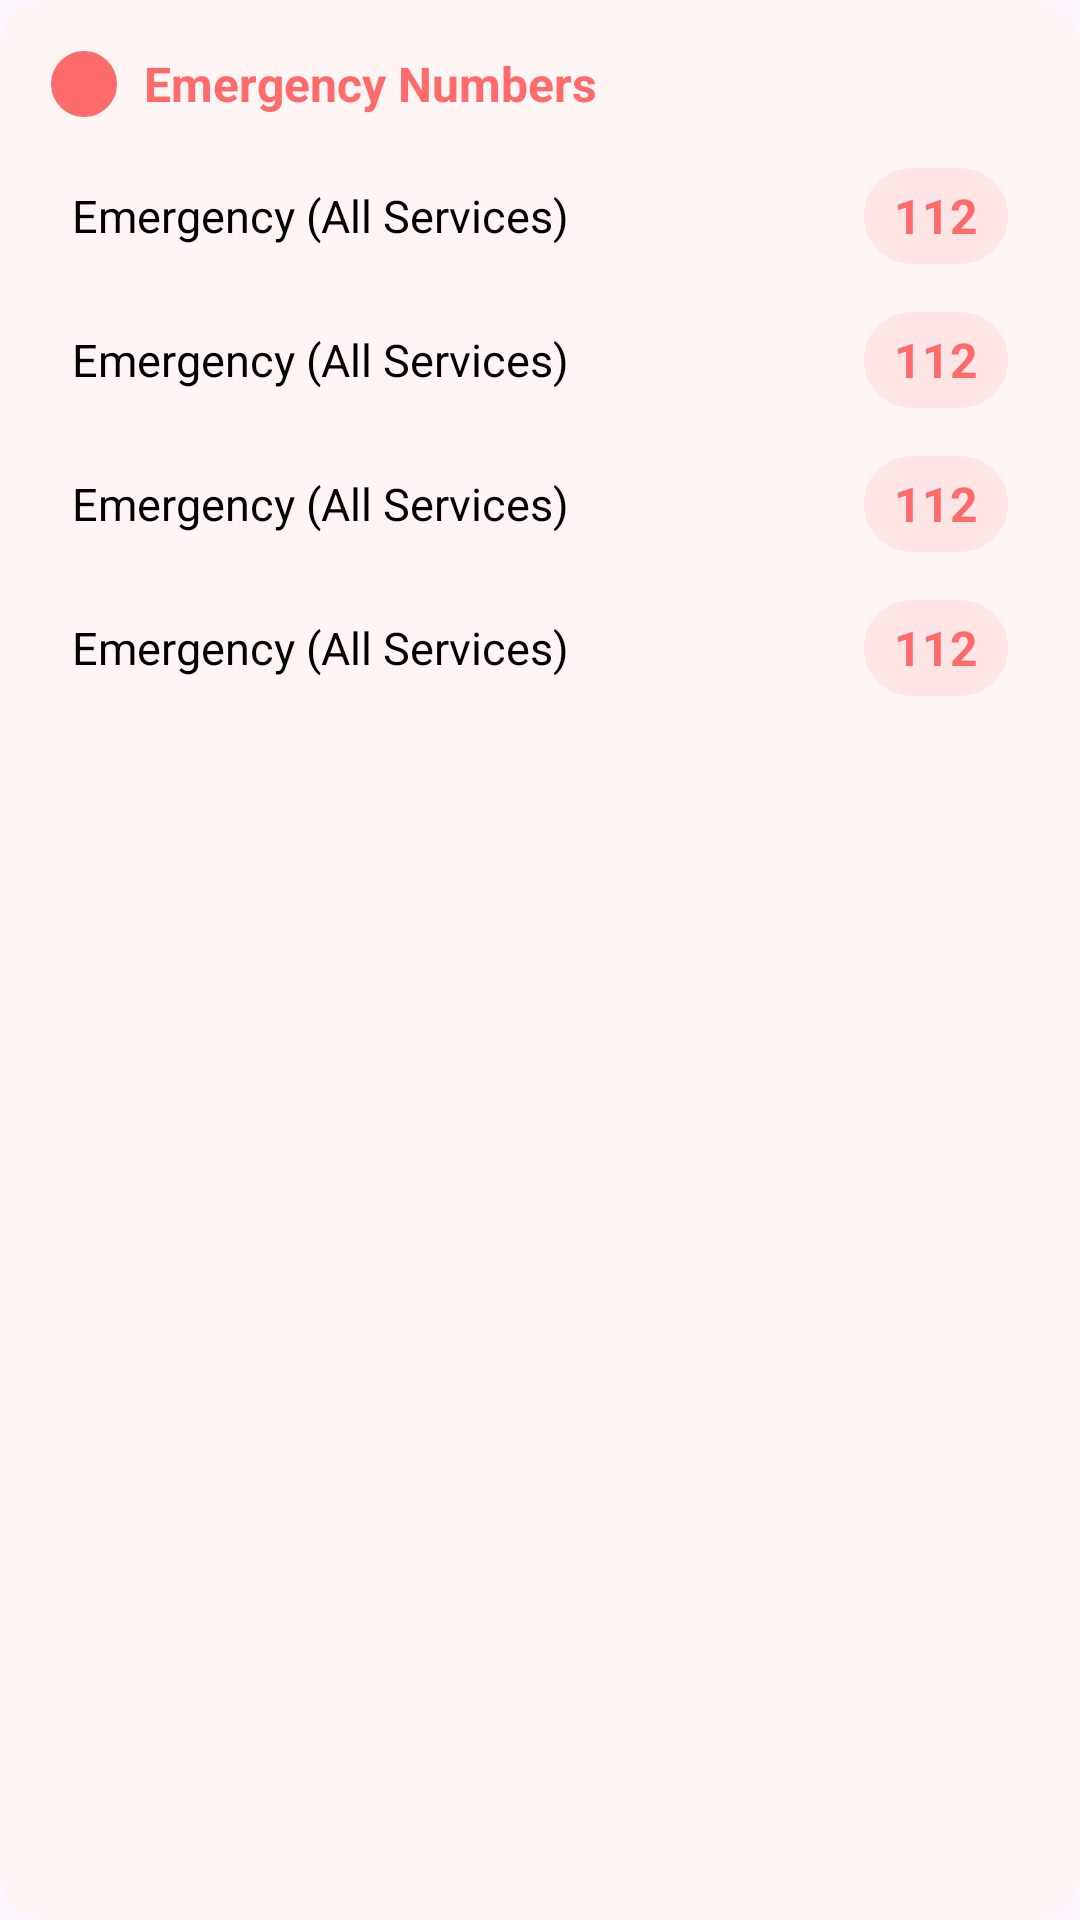

Produce the Android XML layout that renders to this screen, including the resource entries it uses.
<!-- AndroidManifest.xml: application theme Theme.Netrip -->
<!-- res/layout/card_emergency_numbers.xml -->
<LinearLayout xmlns:android="http://schemas.android.com/apk/res/android"
    android:layout_width="match_parent"
    android:layout_height="wrap_content"
    android:orientation="vertical"
    android:background="@drawable/bg_emergency_card"
    android:padding="16dp"
    android:layout_margin="16dp">

    <LinearLayout
        android:layout_width="match_parent"
        android:layout_height="wrap_content"
        android:orientation="horizontal"
        android:gravity="center_vertical">

        <ImageView
            android:layout_width="24dp"
            android:layout_height="24dp"
            android:src="@drawable/ic_info"
            android:tint="@color/emergencyRed"
            android:layout_marginEnd="8dp" />

        <TextView
            android:layout_width="wrap_content"
            android:layout_height="wrap_content"
            android:text="@string/emergency_numbers"
            android:textStyle="bold"
            android:textColor="@color/emergencyRed"
            android:textSize="16sp" />
    </LinearLayout>

    <View
        android:layout_width="match_parent"
        android:layout_height="8dp"
        android:background="@android:color/transparent" />

    
    <LinearLayout
        android:layout_width="match_parent"
        android:layout_height="wrap_content"
        android:orientation="vertical">

        <include layout="@layout/item_emergency_number" />
        <include layout="@layout/item_emergency_number" />
        <include layout="@layout/item_emergency_number" />
        <include layout="@layout/item_emergency_number" />
    </LinearLayout>
</LinearLayout>
<!-- res/layout/item_emergency_number.xml (included above) -->
<LinearLayout xmlns:android="http://schemas.android.com/apk/res/android"
    android:layout_width="match_parent"
    android:layout_height="48dp"
    android:orientation="horizontal"
    android:gravity="center_vertical"
    android:paddingStart="8dp"
    android:paddingEnd="8dp">

    <TextView
        android:layout_width="0dp"
        android:layout_height="wrap_content"
        android:layout_weight="1"
        android:text="Emergency (All Services)"
        android:textColor="@android:color/black"
        android:textSize="15sp" />

    <TextView
        android:layout_width="48dp"
        android:layout_height="32dp"
        android:gravity="center"
        android:background="@drawable/bg_emergency_number"
        android:text="112"
        android:textColor="@color/emergencyRed"
        android:textStyle="bold"
        android:textSize="16sp" />
</LinearLayout>
<!-- resources referenced by this layout -->
<resources>
  <color name="emergencyRed">#FF6B6B</color>
  <!-- drawable bg_emergency_card (drawable) -->
  <shape xmlns:android="http://schemas.android.com/apk/res/android" android:shape="rectangle">
      <solid android:color="#FFF5F5"/>
      <corners android:radius="16dp"/>
  </shape>
  <!-- drawable bg_emergency_number (drawable) -->
  <shape xmlns:android="http://schemas.android.com/apk/res/android" android:shape="rectangle">
      <solid android:color="#FFE5E5"/>
      <corners android:radius="16dp"/>
  </shape>
  <!-- drawable ic_info (drawable) -->
  <vector xmlns:android="http://schemas.android.com/apk/res/android"
      android:width="24dp" android:height="24dp" android:viewportWidth="24"
      android:viewportHeight="24">
      <path
          android:fillColor="#FF6B6B"
          android:pathData="M12,2a10,10 0 1,0 0,20a10,10 0 1,0 0,-20zM12,8v4M12,16h.01"
          android:strokeColor="#FF6B6B"
          android:strokeWidth="2"
          android:strokeLineCap="round"
          android:strokeLineJoin="round"/>
  </vector>
  <string name="emergency_numbers">Emergency Numbers</string>
  <style name="Theme.Netrip" parent="Base.Theme.Netrip" />
  <style name="Base.Theme.Netrip" parent="Theme.Material3.DayNight.NoActionBar">
          
          
      </style>
</resources>
